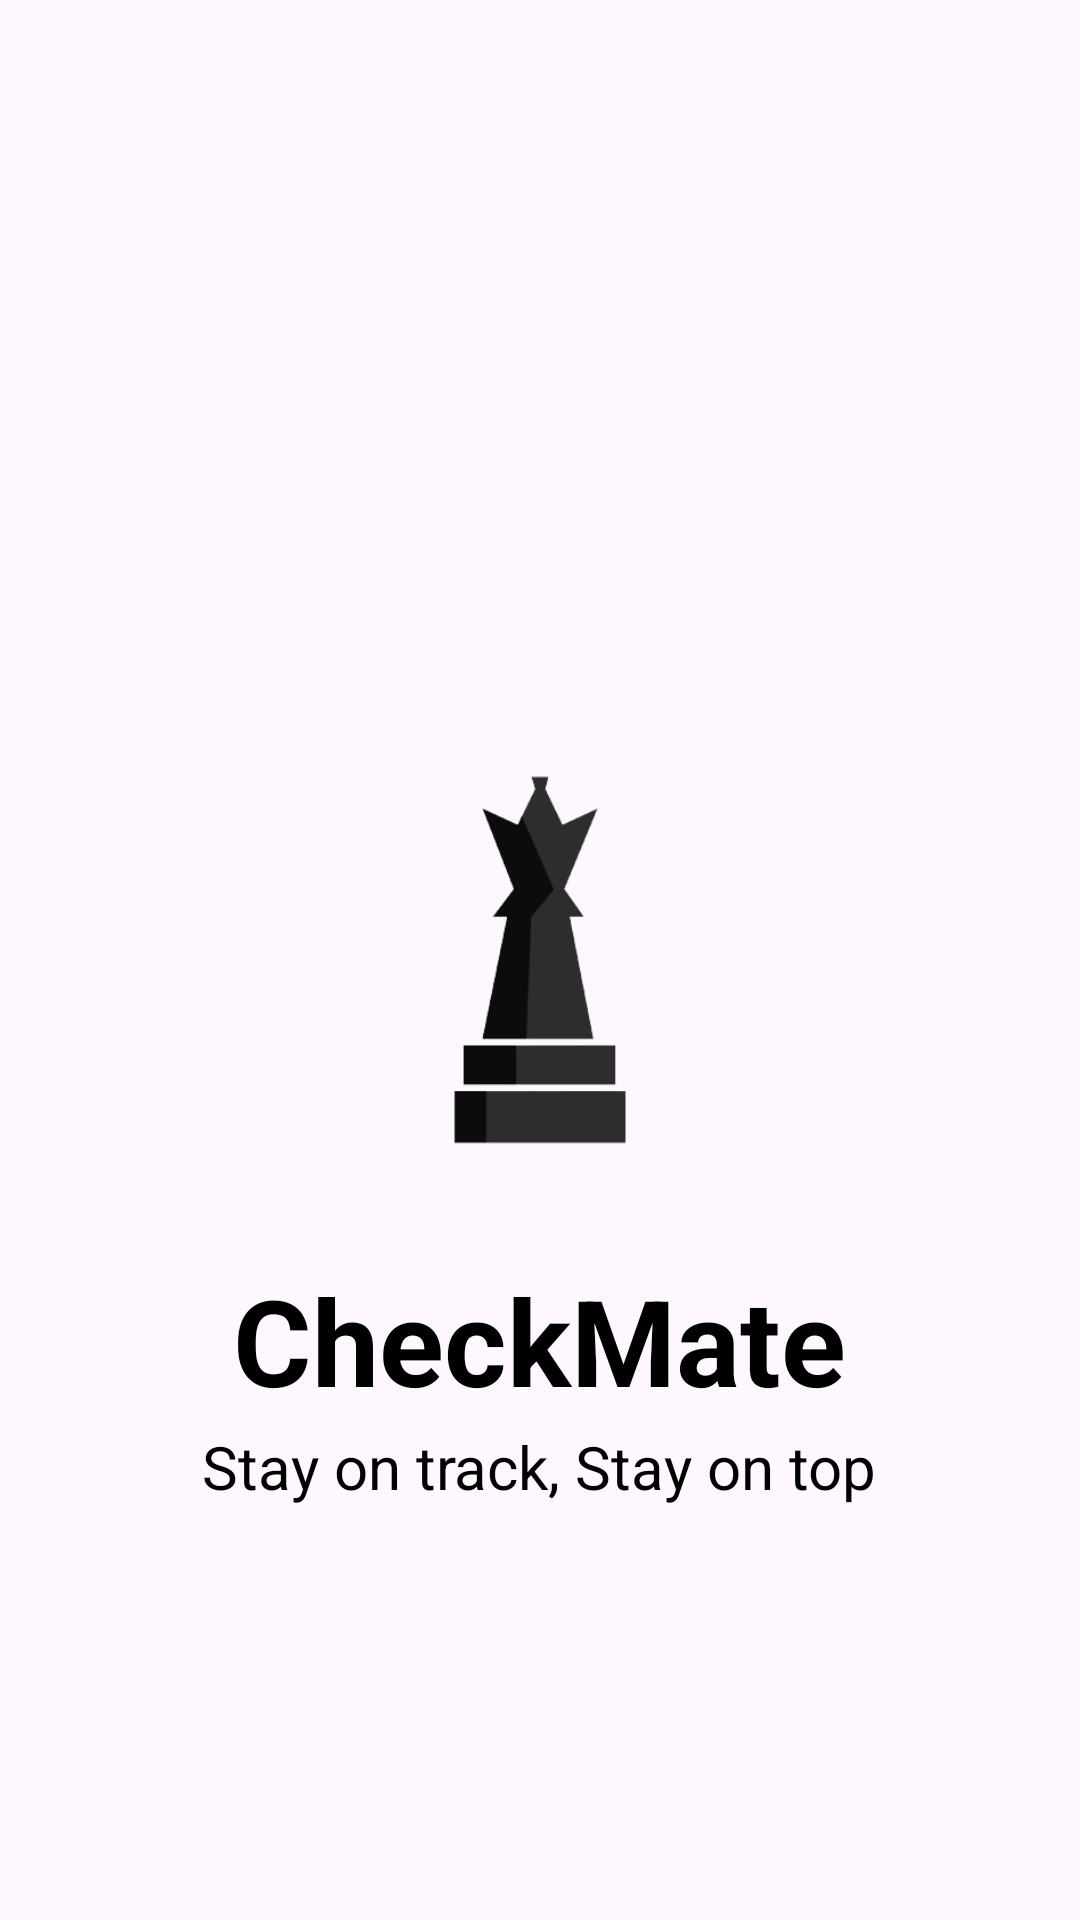

Here is an Android app screen rendered from its layout file. Give the layout XML and the strings, colors and styles it references.
<!-- AndroidManifest.xml: application theme Theme.CheckMateApplication -->
<!-- res/layout/splash_screen.xml -->
<?xml version="1.0" encoding="utf-8"?>
<RelativeLayout xmlns:android="http://schemas.android.com/apk/res/android"
    android:layout_width="match_parent"
    android:layout_height="match_parent"
    android:background="@drawable/splash">

    <ImageView
        android:id="@+id/logo"
        android:layout_width="190dp"
        android:layout_height="190dp"
        android:src="@drawable/logo"
        android:layout_centerHorizontal="true"
        android:layout_centerInParent="true" />

    <TextView
        android:id="@+id/textView"
        android:layout_width="wrap_content"
        android:layout_height="wrap_content"
        android:text="CheckMate"
        android:textColor="@color/black"
        android:textSize="40sp"
        android:textStyle="bold"
        android:layout_below="@id/logo"
        android:layout_centerHorizontal="true"
        android:layout_marginTop="5dp"
        android:layout_marginBottom="1dp"
        android:gravity="center" />

    <TextView
        android:id="@+id/textView1"
        android:layout_width="wrap_content"
        android:layout_height="wrap_content"
        android:layout_below="@id/textView"
        android:layout_centerHorizontal="true"
        android:layout_marginTop="1dp"
        android:layout_marginBottom="24dp"
        android:gravity="center"
        android:text="Stay on track, Stay on top"
        android:textColor="@color/black"
        android:textSize="20sp" />

</RelativeLayout>
<!-- resources referenced by this layout -->
<resources>
  <!-- drawable logo: png bitmap (drawable, 23174 bytes) -->
  <style name="Theme.CheckMateApplication" parent="Base.Theme.CheckMateApplication" />
  <style name="Base.Theme.CheckMateApplication" parent="Theme.Material3.DayNight.NoActionBar">
          
          
      </style>
  <!-- not gathered from this repository: default colours our renderer supplied (Android Studio template values) -->
  <color name="black">#FF000000</color>
</resources>
